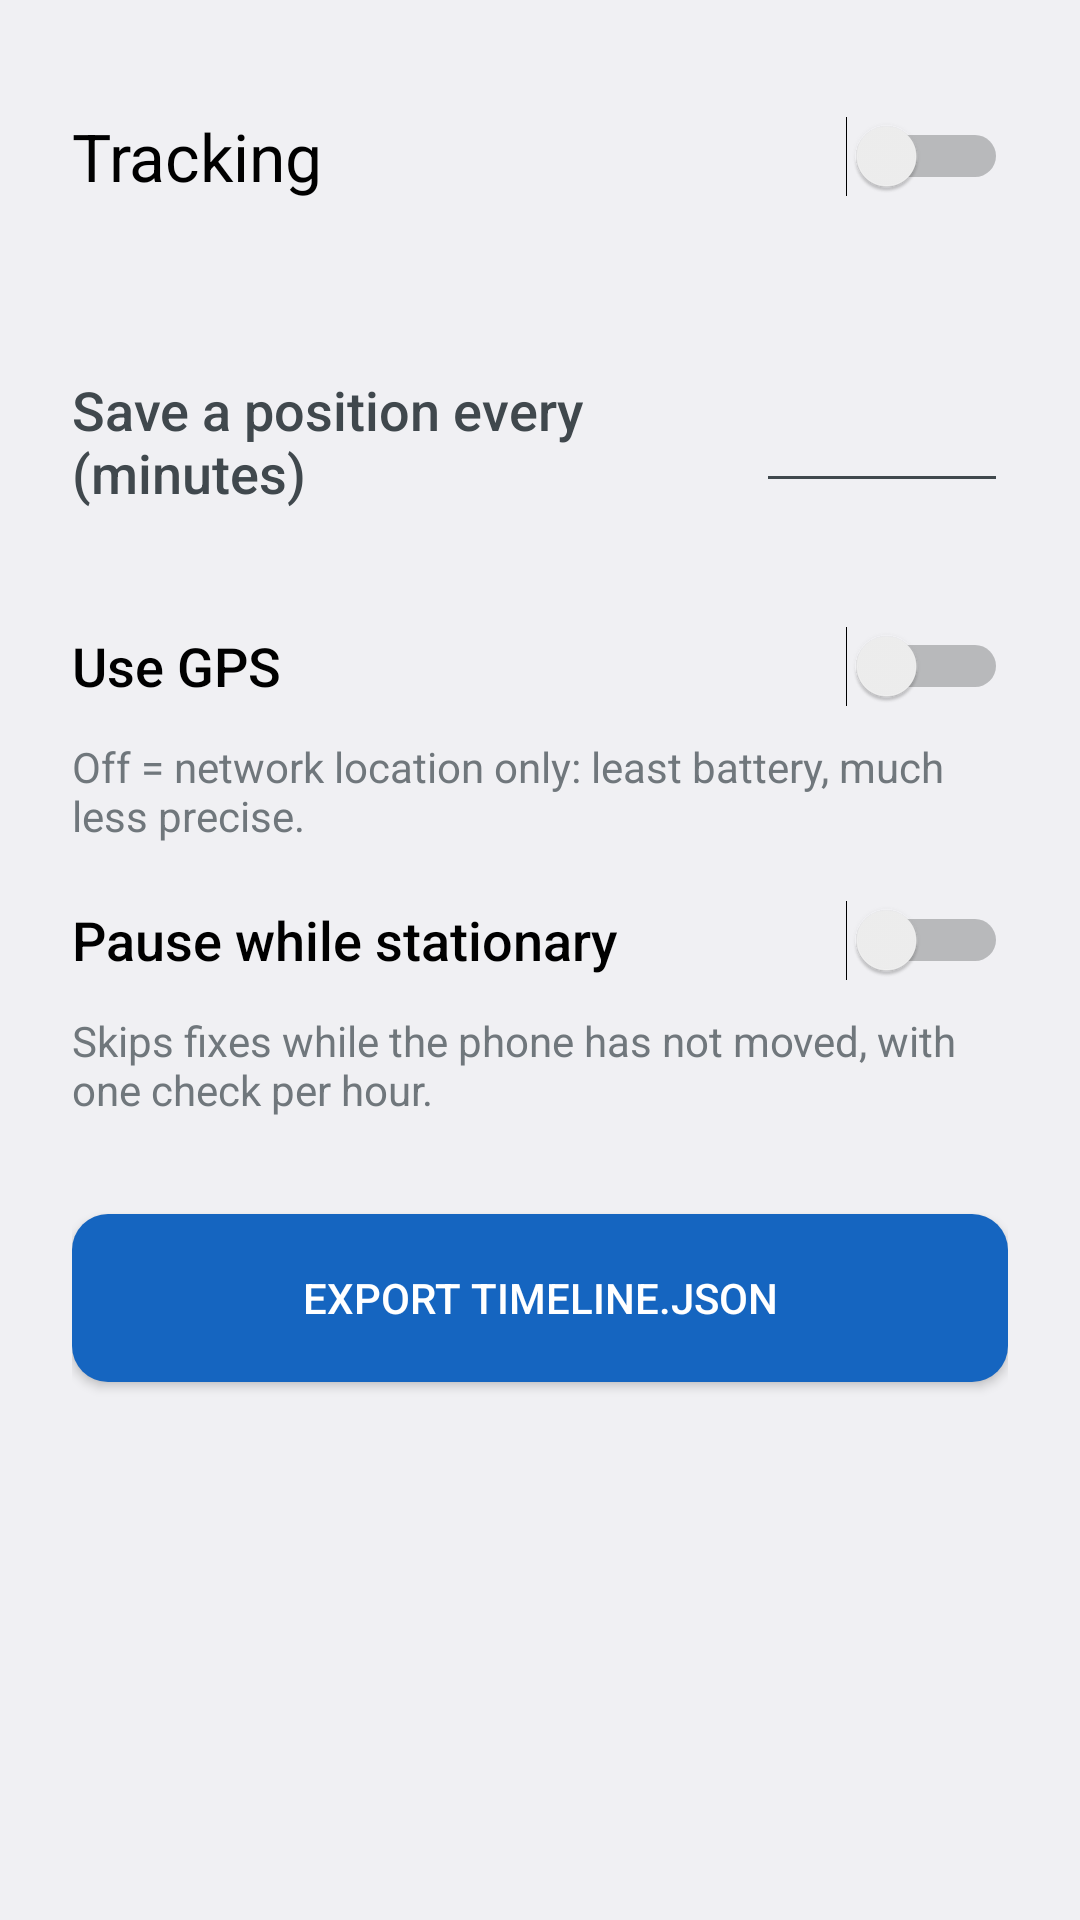

Reconstruct the res/layout file that produces this screen, plus the resources it refers to.
<!-- AndroidManifest.xml: application theme App -->
<!-- res/layout/settings.xml -->
<?xml version="1.0" encoding="utf-8"?>
<ScrollView xmlns:android="http://schemas.android.com/apk/res/android"
    android:layout_width="match_parent"
    android:layout_height="match_parent"
    android:fitsSystemWindows="true">

    <LinearLayout
        android:layout_width="match_parent"
        android:layout_height="wrap_content"
        android:orientation="vertical"
        android:padding="24dp">

        <Switch
            android:id="@+id/tracking"
            android:layout_width="match_parent"
            android:layout_height="wrap_content"
            android:minHeight="56dp"
            android:text="@string/tracking"
            android:textAppearance="@android:style/TextAppearance.DeviceDefault.Large" />

        <TextView
            android:id="@+id/status"
            android:layout_width="match_parent"
            android:layout_height="wrap_content"
            android:layout_marginBottom="24dp"
            android:lineSpacingMultiplier="1.2"
            android:textAppearance="@android:style/TextAppearance.DeviceDefault.Small"
            android:textIsSelectable="true" />

        <LinearLayout
            android:layout_width="match_parent"
            android:layout_height="wrap_content"
            android:gravity="center_vertical"
            android:minHeight="48dp"
            android:orientation="horizontal">

            <TextView
                android:layout_width="0dp"
                android:layout_height="wrap_content"
                android:layout_weight="1"
                android:labelFor="@+id/interval"
                android:text="@string/interval"
                android:textAppearance="@android:style/TextAppearance.DeviceDefault.Medium" />

            <EditText
                android:id="@+id/interval"
                android:layout_width="wrap_content"
                android:layout_height="wrap_content"
                android:ems="4"
                android:gravity="end"
                android:imeOptions="actionDone"
                android:importantForAutofill="no"
                android:inputType="number"
                android:maxLength="4" />
        </LinearLayout>

        <TextView
            android:id="@+id/estimate"
            android:layout_width="match_parent"
            android:layout_height="wrap_content"
            android:textAppearance="@android:style/TextAppearance.DeviceDefault.Small" />

        <Switch
            android:id="@+id/gps"
            android:layout_width="match_parent"
            android:layout_height="wrap_content"
            android:layout_marginTop="8dp"
            android:minHeight="48dp"
            android:text="@string/use_gps"
            android:textAppearance="@android:style/TextAppearance.DeviceDefault.Medium" />

        <TextView
            android:layout_width="match_parent"
            android:layout_height="wrap_content"
            android:text="@string/use_gps_hint"
            android:textAppearance="@android:style/TextAppearance.DeviceDefault.Small" />

        <Switch
            android:id="@+id/still"
            android:layout_width="match_parent"
            android:layout_height="wrap_content"
            android:layout_marginTop="8dp"
            android:minHeight="48dp"
            android:text="@string/still"
            android:textAppearance="@android:style/TextAppearance.DeviceDefault.Medium" />

        <TextView
            android:layout_width="match_parent"
            android:layout_height="wrap_content"
            android:text="@string/still_hint"
            android:textAppearance="@android:style/TextAppearance.DeviceDefault.Small" />

        <Button
            android:id="@+id/export"
            android:layout_width="match_parent"
            android:layout_height="wrap_content"
            android:layout_marginTop="32dp"
            android:background="@drawable/button_export"
            android:minHeight="56dp"
            android:text="@string/export"
            android:textColor="#FFFFFF" />

        <Button
            android:id="@+id/battery"
            android:layout_width="match_parent"
            android:layout_height="wrap_content"
            android:layout_marginTop="16dp"
            android:text="@string/battery"
            android:visibility="gone" />

        <TextView
            android:id="@+id/version"
            android:layout_width="match_parent"
            android:layout_height="wrap_content"
            android:layout_marginTop="16dp"
            android:gravity="center"
            android:textAppearance="@android:style/TextAppearance.DeviceDefault.Small" />
    </LinearLayout>
</ScrollView>
<!-- resources referenced by this layout -->
<resources>
  <!-- drawable button_export (drawable) -->
  <?xml version="1.0" encoding="utf-8"?>
  <ripple xmlns:android="http://schemas.android.com/apk/res/android" android:color="#40FFFFFF">
      <item>
          <shape android:shape="rectangle">
              <corners android:radius="12dp" />
              <solid android:color="@color/button_export" />
          </shape>
      </item>
  </ripple>
  <string name="battery">Allow running in background</string>
  <string name="export">Export Timeline.json</string>
  <string name="interval">Save a position every (minutes)</string>
  <string name="still">Pause while stationary</string>
  <string name="still_hint">Skips fixes while the phone has not moved, with one check per hour.</string>
  <string name="tracking">Tracking</string>
  <string name="use_gps">Use GPS</string>
  <string name="use_gps_hint">Off = network location only: least battery, much less precise.</string>
  <style name="App" parent="android:Theme.DeviceDefault.NoActionBar" />
  <color name="button_export">#1565C0</color>
</resources>
